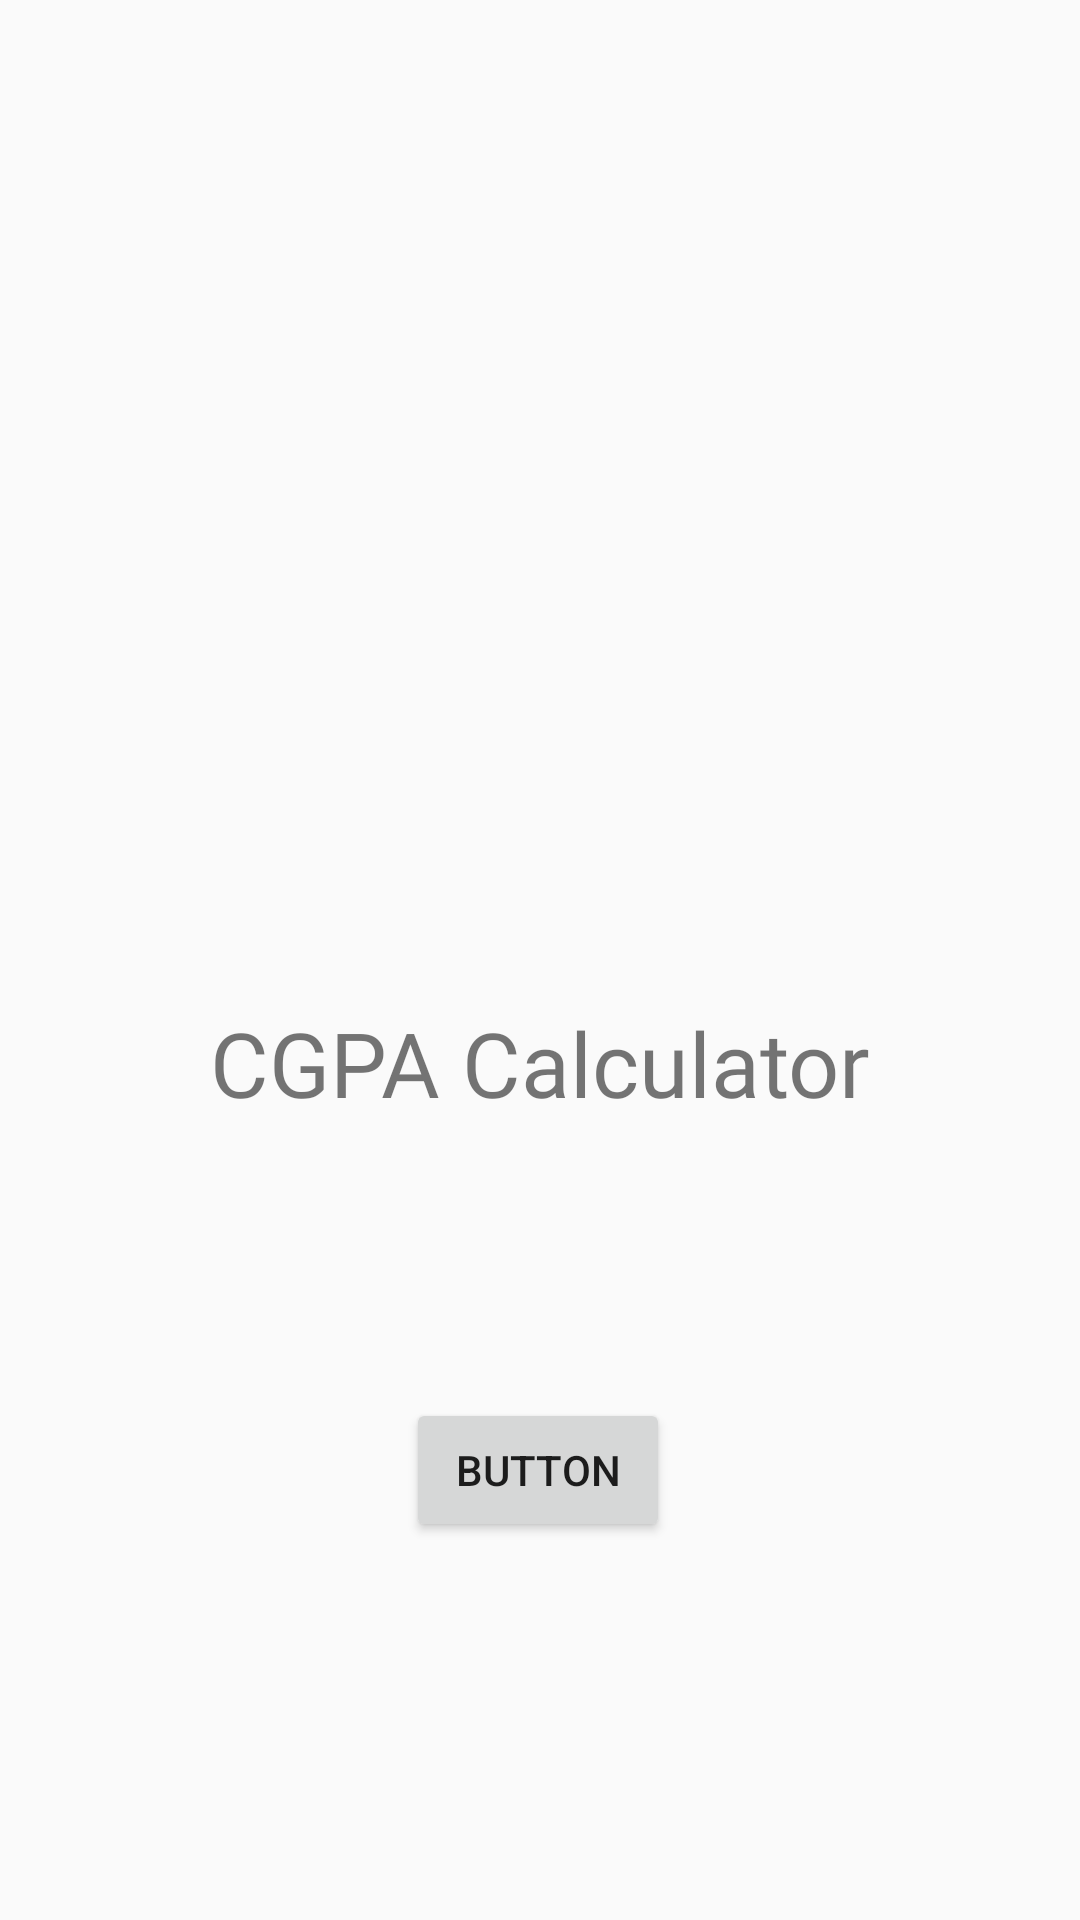

Reconstruct the res/layout file that produces this screen, plus the resources it refers to.
<!-- AndroidManifest.xml: application theme AppTheme -->
<!-- res/layout/activity_cgpa_calculator.xml -->
<?xml version="1.0" encoding="utf-8"?>
<androidx.constraintlayout.widget.ConstraintLayout xmlns:android="http://schemas.android.com/apk/res/android"
    xmlns:app="http://schemas.android.com/apk/res-auto"
    xmlns:tools="http://schemas.android.com/tools"
    android:layout_width="match_parent"
    android:layout_height="match_parent"
    tools:context=".CgpaCalculator">

    <TextView
        android:id="@+id/cgpa"
        android:layout_width="wrap_content"
        android:layout_height="wrap_content"
        android:layout_marginTop="334dp"
        android:fontFamily="@font/baloo"
        android:text="@string/nav_cgpa_calculator"
        android:textSize="30sp"
        app:layout_constraintEnd_toEndOf="parent"
        app:layout_constraintStart_toStartOf="parent"
        app:layout_constraintTop_toTopOf="parent" />

    <Button
        android:id="@+id/test"
        android:layout_width="wrap_content"
        android:layout_height="wrap_content"
        android:text="Button"
        app:layout_constraintBottom_toBottomOf="parent"
        app:layout_constraintEnd_toEndOf="parent"
        app:layout_constraintHorizontal_bias="0.498"
        app:layout_constraintStart_toStartOf="parent"
        app:layout_constraintTop_toBottomOf="@+id/cgpa"
        app:layout_constraintVertical_bias="0.421" />

</androidx.constraintlayout.widget.ConstraintLayout>
<!-- resources referenced by this layout -->
<resources>
  <string name="nav_cgpa_calculator">CGPA Calculator</string>
  <style name="AppTheme" parent="Theme.AppCompat.Light.NoActionBar">
          
          <item name="colorPrimary">@color/colorPrimary</item>
          <item name="colorPrimaryDark">@color/colorPrimaryDark</item>
          <item name="colorAccent">@color/colorAccent</item>
  
      </style>
  <!-- not gathered from this repository: default colours our renderer supplied (Android Studio template values) -->
  <color name="colorPrimary">#FF6200EE</color>
  <color name="colorPrimaryDark">#FF3700B3</color>
  <color name="colorAccent">#FF03DAC5</color>
</resources>
